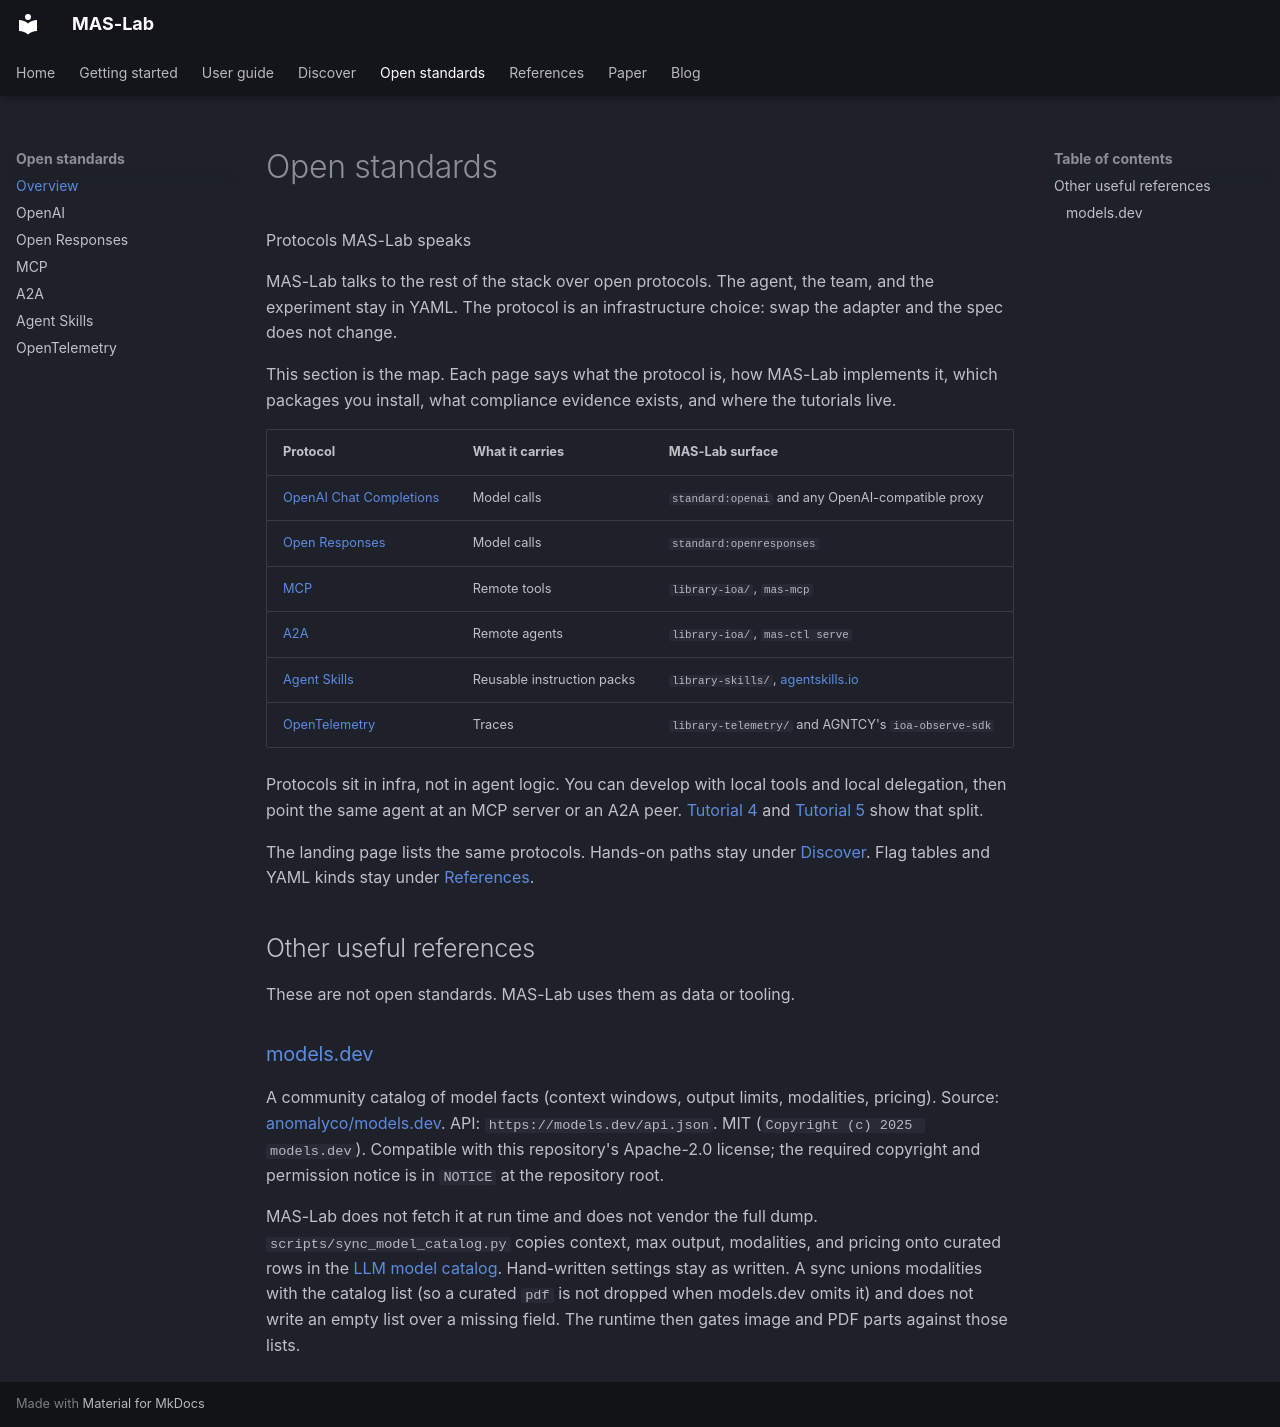

repository: ioc-project/mas-lab · page: standards/index.html · generator: mkdocs

<!--
  Copyright (c) 2026 Cisco Systems, Inc. and its affiliates
  SPDX-License-Identifier: Apache-2.0
-->
# Open standards

<p class="eyebrow">Protocols MAS-Lab speaks</p>

MAS-Lab talks to the rest of the stack over open protocols. The agent, the
team, and the experiment stay in YAML. The protocol is an infrastructure
choice: swap the adapter and the spec does not change.

This section is the map. Each page says what the protocol is, how MAS-Lab
implements it, which packages you install, what compliance evidence exists,
and where the tutorials live.

| Protocol | What it carries | MAS-Lab surface |
| --- | --- | --- |
| [OpenAI Chat Completions](openai.md) | Model calls | `standard:openai` and any OpenAI-compatible proxy |
| [Open Responses](openresponses.md) | Model calls | `standard:openresponses` |
| [MCP](mcp.md) | Remote tools | `library-ioa/`, `mas-mcp` |
| [A2A](a2a.md) | Remote agents | `library-ioa/`, `mas-ctl serve` |
| [Agent Skills](agent-skills.md) | Reusable instruction packs | `library-skills/`, [agentskills.io](https://agentskills.io/) |
| [OpenTelemetry](opentelemetry.md) | Traces | `library-telemetry/` and AGNTCY's `ioa-observe-sdk` |

Protocols sit in infra, not in agent logic. You can develop with local tools
and local delegation, then point the same agent at an MCP server or an A2A
peer. [Tutorial 4](../tutorials/04-mcp-tools/README.md) and
[Tutorial 5](../tutorials/05-a2a-agents/README.md) show that split.

The landing page lists the same protocols. Hands-on paths stay under
[Discover](../discover/index.md). Flag tables and YAML kinds stay under
[References](../references/index.md).

## Other useful references

These are not open standards. MAS-Lab uses them as data or tooling.

### [models.dev](https://models.dev)

A community catalog of model facts (context windows, output limits,
modalities, pricing). Source:
[anomalyco/models.dev](https://github.com/anomalyco/models.dev). API:
`https://models.dev/api.json`. MIT (`Copyright (c) 2025 models.dev`).
Compatible with this repository's Apache-2.0 license; the required
copyright and permission notice is in `NOTICE` at the repository root.

MAS-Lab does not fetch it at run time and does not vendor the full dump.
`scripts/sync_model_catalog.py` copies context, max output, modalities, and
pricing onto curated rows in the
[LLM model catalog](../manifests/llm-model-catalog.md). Hand-written
settings stay as written. A sync unions modalities with the catalog list
(so a curated `pdf` is not dropped when models.dev omits it) and does not
write an empty list over a missing field. The runtime then gates image and
PDF parts against those lists.
